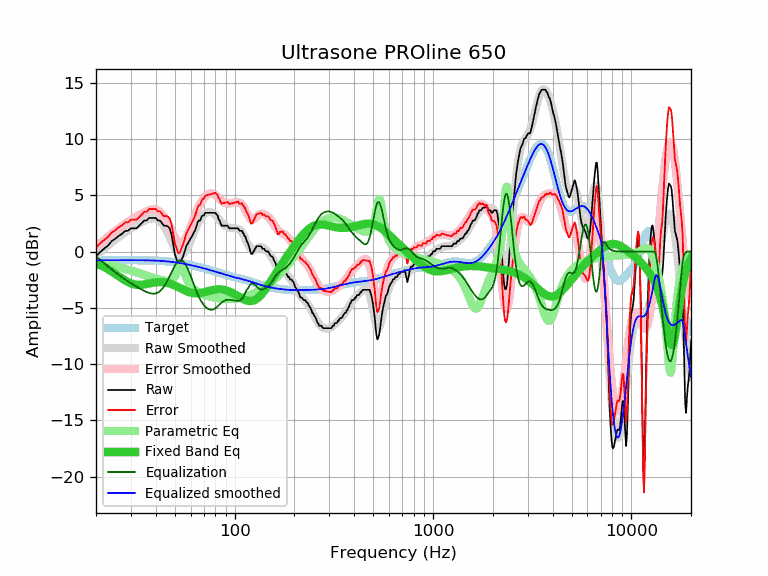

Source data for this figure (header and first rows):
frequency, raw, error, smoothed, error_smoothed, equalization, parametric_eq, equalized_raw, equalized_smoothed, target
20, -0.43, 0.35, -0.35, 0.42, -0.42, -1.05, -0.85, -0.77, -0.77
21, -0.04, 0.73, -0.04, 0.74, -0.74, -1.21, -0.77, -0.77, -0.77
22, 0.27, 1.04, 0.26, 1.03, -1.03, -1.38, -0.76, -0.77, -0.77
23, 0.53, 1.30, 0.55, 1.32, -1.32, -1.57, -0.78, -0.77, -0.77
24, 0.93, 1.70, 0.82, 1.58, -1.58, -1.77, -0.65, -0.76, -0.77
25, 1.13, 1.90, 1.07, 1.83, -1.83, -1.97, -0.70, -0.76, -0.76
26, 1.39, 2.16, 1.30, 2.06, -2.06, -2.18, -0.67, -0.76, -0.76
27, 1.56, 2.32, 1.51, 2.27, -2.27, -2.38, -0.71, -0.76, -0.76
28, 1.83, 2.59, 1.71, 2.47, -2.47, -2.55, -0.63, -0.76, -0.76
29, 1.85, 2.61, 1.89, 2.65, -2.65, -2.71, -0.79, -0.76, -0.76
30, 2.07, 2.83, 2.05, 2.81, -2.81, -2.82, -0.74, -0.76, -0.76
31, 2.07, 2.83, 2.21, 2.97, -2.97, -2.90, -0.89, -0.76, -0.76
32, 2.07, 2.84, 2.35, 3.11, -3.11, -2.95, -1.04, -0.76, -0.76
33, 2.30, 3.07, 2.49, 3.25, -3.25, -2.96, -0.95, -0.76, -0.76
34, 2.53, 3.30, 2.61, 3.38, -3.38, -2.94, -0.84, -0.77, -0.77
35, 2.76, 3.53, 2.72, 3.49, -3.49, -2.91, -0.73, -0.77, -0.77
36, 2.76, 3.54, 2.82, 3.59, -3.59, -2.87, -0.83, -0.77, -0.77
37, 2.99, 3.77, 2.89, 3.67, -3.67, -2.83, -0.68, -0.78, -0.78
38, 2.99, 3.78, 2.94, 3.72, -3.72, -2.79, -0.73, -0.79, -0.78
39, 2.99, 3.78, 2.95, 3.74, -3.74, -2.75, -0.75, -0.79, -0.79
40, 2.99, 3.79, 2.92, 3.72, -3.72, -2.72, -0.73, -0.80, -0.80
41, 2.76, 3.57, 2.84, 3.65, -3.65, -2.71, -0.88, -0.81, -0.81
42, 2.76, 3.58, 2.70, 3.52, -3.52, -2.70, -0.76, -0.82, -0.82
43, 2.53, 3.36, 2.51, 3.34, -3.34, -2.71, -0.81, -0.83, -0.83
44, 2.30, 3.15, 2.27, 3.11, -3.11, -2.73, -0.81, -0.84, -0.84
45, 2.30, 3.16, 1.97, 2.83, -2.83, -2.75, -0.53, -0.86, -0.86
46, 2.24, 3.12, 1.64, 2.52, -2.52, -2.79, -0.28, -0.87, -0.87
47, 2.07, 2.96, 1.29, 2.18, -2.18, -2.84, -0.11, -0.89, -0.89
48, 1.55, 2.46, 0.94, 1.84, -1.84, -2.89, -0.29, -0.91, -0.91
49, 0.67, 1.60, 0.60, 1.52, -1.52, -2.95, -0.85, -0.93, -0.93
50, -0.28, 0.67, 0.29, 1.24, -1.24, -3.02, -1.51, -0.95, -0.95
51, -0.71, 0.26, 0.04, 1.01, -1.01, -3.09, -1.71, -0.97, -0.97
52, -1.12, -0.13, -0.15, 0.85, -0.85, -3.16, -1.96, -0.99, -0.99
53, -1.12, -0.10, -0.25, 0.76, -0.76, -3.23, -1.88, -1.01, -1.01
54, -0.71, 0.33, -0.27, 0.77, -0.77, -3.31, -1.47, -1.04, -1.04
55, -0.43, 0.64, -0.21, 0.85, -0.85, -3.38, -1.28, -1.06, -1.06
56, 0.02, 1.11, -0.07, 1.02, -1.02, -3.44, -0.99, -1.09, -1.09
57, 0.48, 1.60, 0.13, 1.25, -1.25, -3.50, -0.76, -1.11, -1.11
58, 0.71, 1.85, 0.38, 1.53, -1.53, -3.56, -0.81, -1.14, -1.14
59, 0.93, 2.10, 0.67, 1.84, -1.84, -3.61, -0.91, -1.17, -1.17
60, 1.16, 2.36, 0.99, 2.18, -2.18, -3.64, -1.02, -1.20, -1.20
61, 1.39, 2.62, 1.30, 2.53, -2.53, -3.67, -1.13, -1.23, -1.23
62, 1.62, 2.88, 1.61, 2.87, -2.87, -3.70, -1.24, -1.25, -1.25
63, 1.85, 3.14, 1.91, 3.19, -3.19, -3.71, -1.34, -1.28, -1.28
64, 2.17, 3.49, 2.18, 3.49, -3.49, -3.71, -1.32, -1.31, -1.31
65, 2.58, 3.92, 2.43, 3.77, -3.77, -3.71, -1.19, -1.34, -1.34
66, 2.76, 4.13, 2.65, 4.02, -4.02, -3.70, -1.26, -1.37, -1.37
67, 2.76, 4.16, 2.84, 4.24, -4.24, -3.68, -1.48, -1.40, -1.40
68, 3.08, 4.51, 3.01, 4.44, -4.44, -3.66, -1.36, -1.43, -1.43
69, 3.21, 4.67, 3.15, 4.61, -4.61, -3.64, -1.40, -1.46, -1.46
70, 3.21, 4.70, 3.26, 4.75, -4.75, -3.61, -1.54, -1.49, -1.49
71, 3.44, 4.96, 3.36, 4.88, -4.88, -3.59, -1.43, -1.52, -1.52
72, 3.44, 4.99, 3.43, 4.98, -4.98, -3.56, -1.54, -1.55, -1.55
73, 3.44, 5.02, 3.48, 5.06, -5.06, -3.53, -1.61, -1.58, -1.58
74, 3.44, 5.05, 3.51, 5.12, -5.12, -3.50, -1.67, -1.61, -1.61
75, 3.44, 5.08, 3.51, 5.15, -5.15, -3.47, -1.71, -1.64, -1.64
76, 3.44, 5.11, 3.50, 5.17, -5.17, -3.45, -1.72, -1.67, -1.67
77, 3.44, 5.14, 3.47, 5.16, -5.16, -3.42, -1.72, -1.70, -1.70
78, 3.44, 5.17, 3.41, 5.14, -5.14, -3.41, -1.69, -1.73, -1.73
79, 3.44, 5.20, 3.34, 5.09, -5.09, -3.39, -1.65, -1.76, -1.75
... 553 more rows
